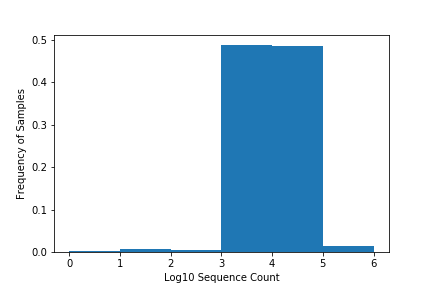

Values plotted in this chart, from the file beside it:
FBH06NOV07.R2, 20925.0
WSE30OCT07.R1, 8803
WSE31JUL07.R1, 30979
SSE10SEP07.R1, 2688
TBE13JUN07.R1, 130.0
MAH08AUG07.R1, 54876
WSH16JUL07.R2, 5063
SSH13JUL07.R1, 57900
NSE30OCT07.R1, 56896
TBE20SEP08.R1, 33345
NSE07JUL09.R2, 2570
SSE01OCT07.R2, 3460
TBH29JUL08.R2, 9226
HKH04JUL07.R2, 5913
MAH01OCT07.R1, 34420
CBE16OCT07.R2, 19272
CBE27JUN07.R2, 7101
MAH23JUL07.R2, 9899
FBH06NOV07.R1, 47097
NSH08JUN09.R2, 2538
TBH16OCT07.R1, 48024
HKE27AUG07.R2, 3240
HKH09JUL07.R1, 13833
MAE06JUL07.R2, 16397
NSH21JUL09.R1, 10449
NSE25SEP07.R1, 14586
SSH10SEP07.R2, 19792
CBH21JUN07.R2, 8941
SSH01OCT07.R2, 3454
NSH10JUL09.R1, 8429
FBE06NOV07.R1, 35607
NSH01OCT07.R1, 12791
TBH22OCT07.R2, 25074
FBE13JUN07.R2, 3842
CBE25SEP07.R1, 32218
TBH20SEP08.R2, 3818
MAH30JUL07.R1, 7084
NSE06AUG09.R1, 109427
MAE01OCT07.R2, 11105
TBH25JUL07.R1, 9523
TBE07NOV07.R1, 77577
SSH24SEP07.R1, 6697
NSH10JUL09.R2, 3245
TBE07NOV07.R2, 35625
FBE02OCT07.R1, 14976
CBH21JUN07.R1, 19447
SSH27JUL07.R2, 78.0
CBH25SEP07.R1, 14576
FBE05JUL07.R1, 19529
TBH10JUL07.R2, 6284
CBE02AUG07.R2, 7776
CBH29JUN07.R1, 22077
WSE13JUL07.R1, 15974
WSE27JUN07.R1, 6767
NSE16JUL07.R1, 13546
TBE18JUL07.R1, 47739
TBE12JUL07.R2, 38426
TBE06NOV07.R1, 63744
NSE13JUL09.R2, 7692
MAE27AUG07.R1, 45104
TBH13JUN07.R1, 25599
... 1,006 more rows
